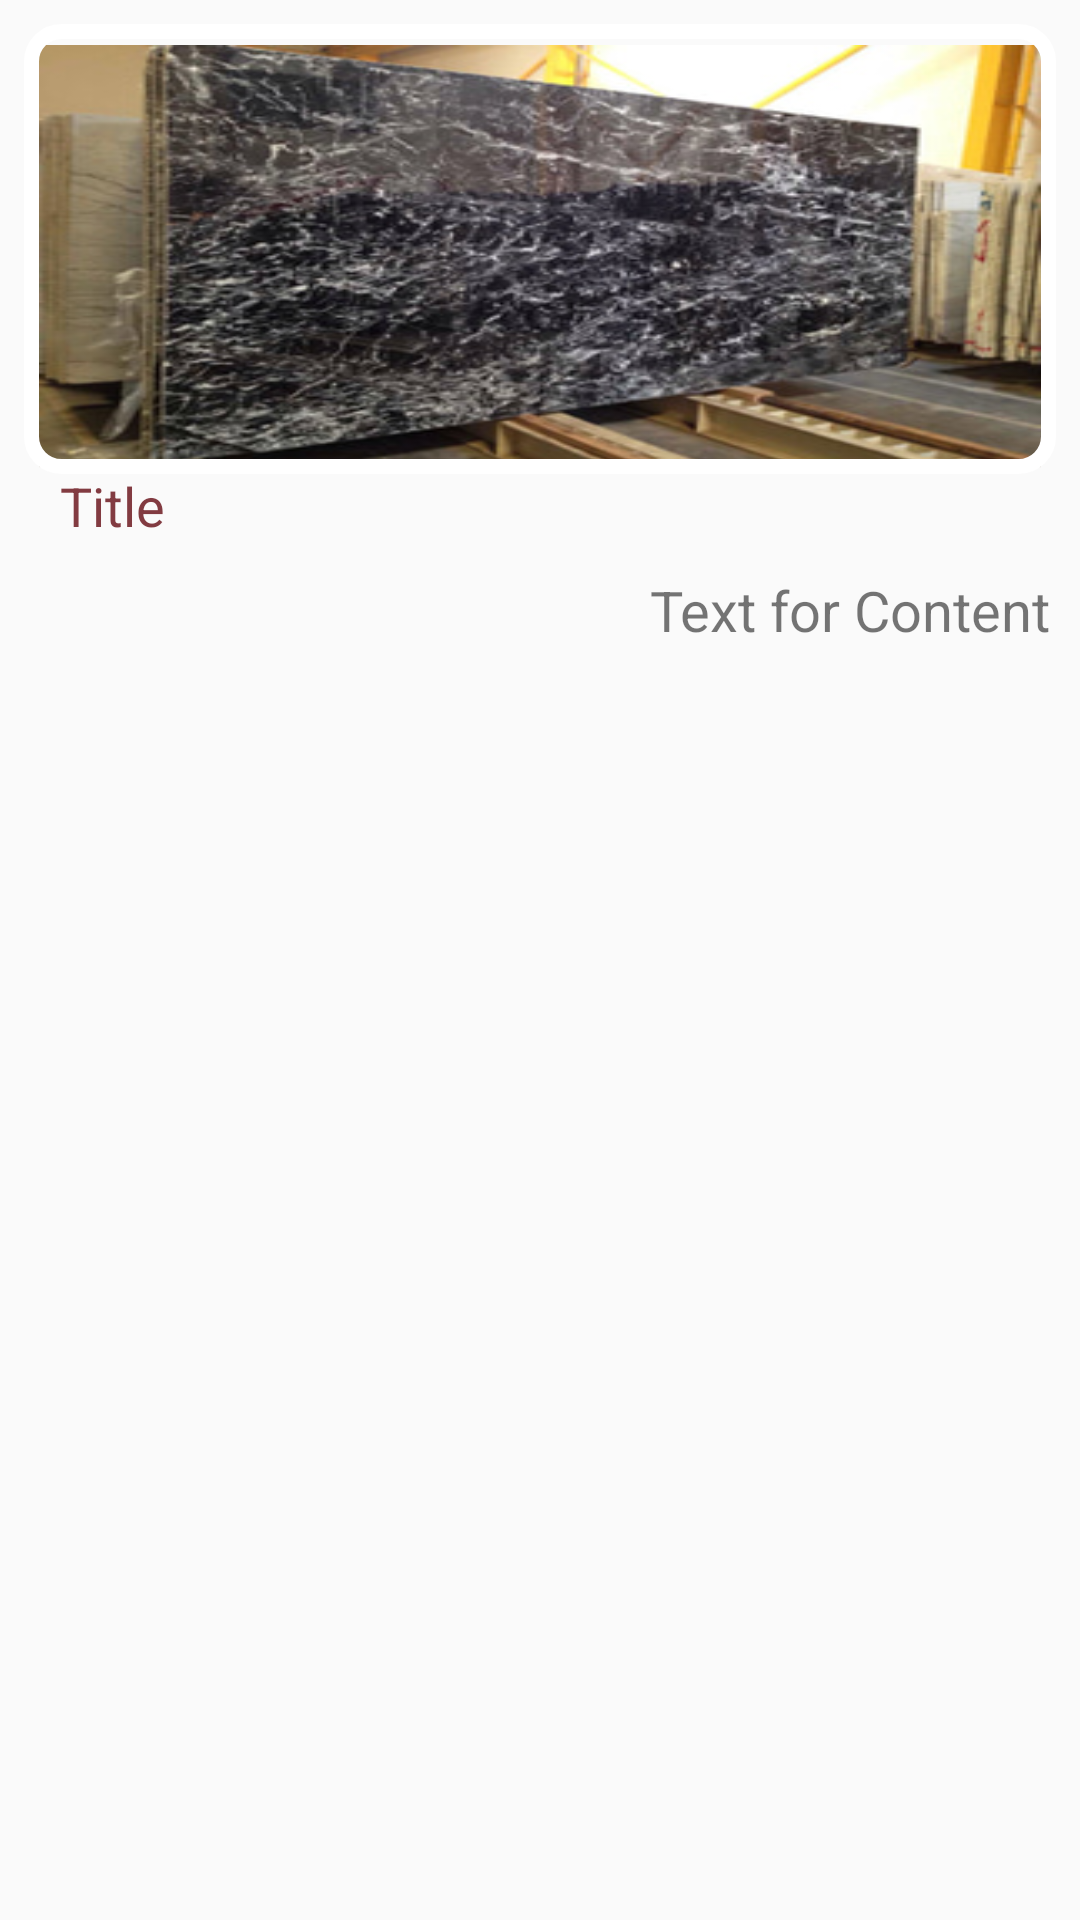

Produce the Android XML layout that renders to this screen, including the resource entries it uses.
<!-- AndroidManifest.xml: application theme AppTheme -->
<!-- res/layout/product.xml -->
<?xml version="1.0" encoding="utf-8"?>
<LinearLayout
    xmlns:android="http://schemas.android.com/apk/res/android"
    xmlns:app="http://schemas.android.com/apk/res-auto"
    android:layout_width="match_parent"
    android:layout_height="match_parent">

    <LinearLayout
        android:id="@+id/mainContainer"
        android:layout_width="wrap_content"
        android:layout_height="wrap_content"
        android:layout_weight="9"
        android:layout_margin="5dp"
        android:orientation="vertical">

        <LinearLayout
            android:layout_width="match_parent"
            android:layout_height="wrap_content"
            android:layout_weight="9"
            android:background="@drawable/shadow"
            android:orientation="vertical">


            <ImageView
                android:id="@+id/imageView2"
                android:layout_width="match_parent"
                android:layout_height="150dp"
                android:layout_margin="3dp"
                android:background="@drawable/image" />

            <TextView
                android:id="@+id/tvTitle"
                android:layout_width="match_parent"
                android:layout_height="wrap_content"
                android:layout_marginLeft="10dp"
                android:layout_marginTop="-10dp"
                android:padding="5dp"
                android:text="Title"
                android:textColor="@color/colorPrimary"
                android:textSize="18sp" />

            <TextView
                android:id="@+id/tvContent"
                android:layout_width="match_parent"
                android:layout_height="wrap_content"
                android:textAlignment="textEnd"
                android:layout_gravity="end"
                android:textSize="9pt"
                android:padding="5dp"
                android:text="Text for Content" />
        </LinearLayout>

    </LinearLayout>

</LinearLayout>
<!-- resources referenced by this layout -->
<resources>
  <color name="colorPrimary">#823b41</color>
  <!-- drawable image (drawable) -->
  <?xml version="1.0" encoding="utf-8"?>
  <layer-list xmlns:android="http://schemas.android.com/apk/res/android" >
  
      <item android:top="7dp" android:bottom="2dp" android:start="5dp" android:end="5dp" android:drawable="@drawable/batu"/>
      <item android:drawable="@drawable/rounded_transparant"/>
  
  </layer-list>
  <style name="AppTheme" parent="Theme.AppCompat.Light.DarkActionBar">
          
          <item name="colorPrimary">@color/colorPrimary</item>
          <item name="colorPrimaryDark">@color/colorPrimaryDark</item>
          <item name="colorAccent">@color/colorAccent</item>
      </style>
  <!-- drawable batu: jpg bitmap (drawable, 41490 bytes) -->
  <!-- drawable rounded_transparant (drawable) -->
  <?xml version="1.0" encoding="utf-8"?>
  <shape xmlns:android="http://schemas.android.com/apk/res/android"
      android:shape="rectangle">
      <stroke
          android:width="5dp"
          android:color="@android:color/white" />
  
      <solid
          android:color="@android:color/transparent"
          />
  
      // Reduce the corner radius value
      <corners android:radius="10dp" />
  
  </shape>
  <color name="colorPrimaryDark">#602B30</color>
  <color name="colorAccent">#FF4081</color>
</resources>
